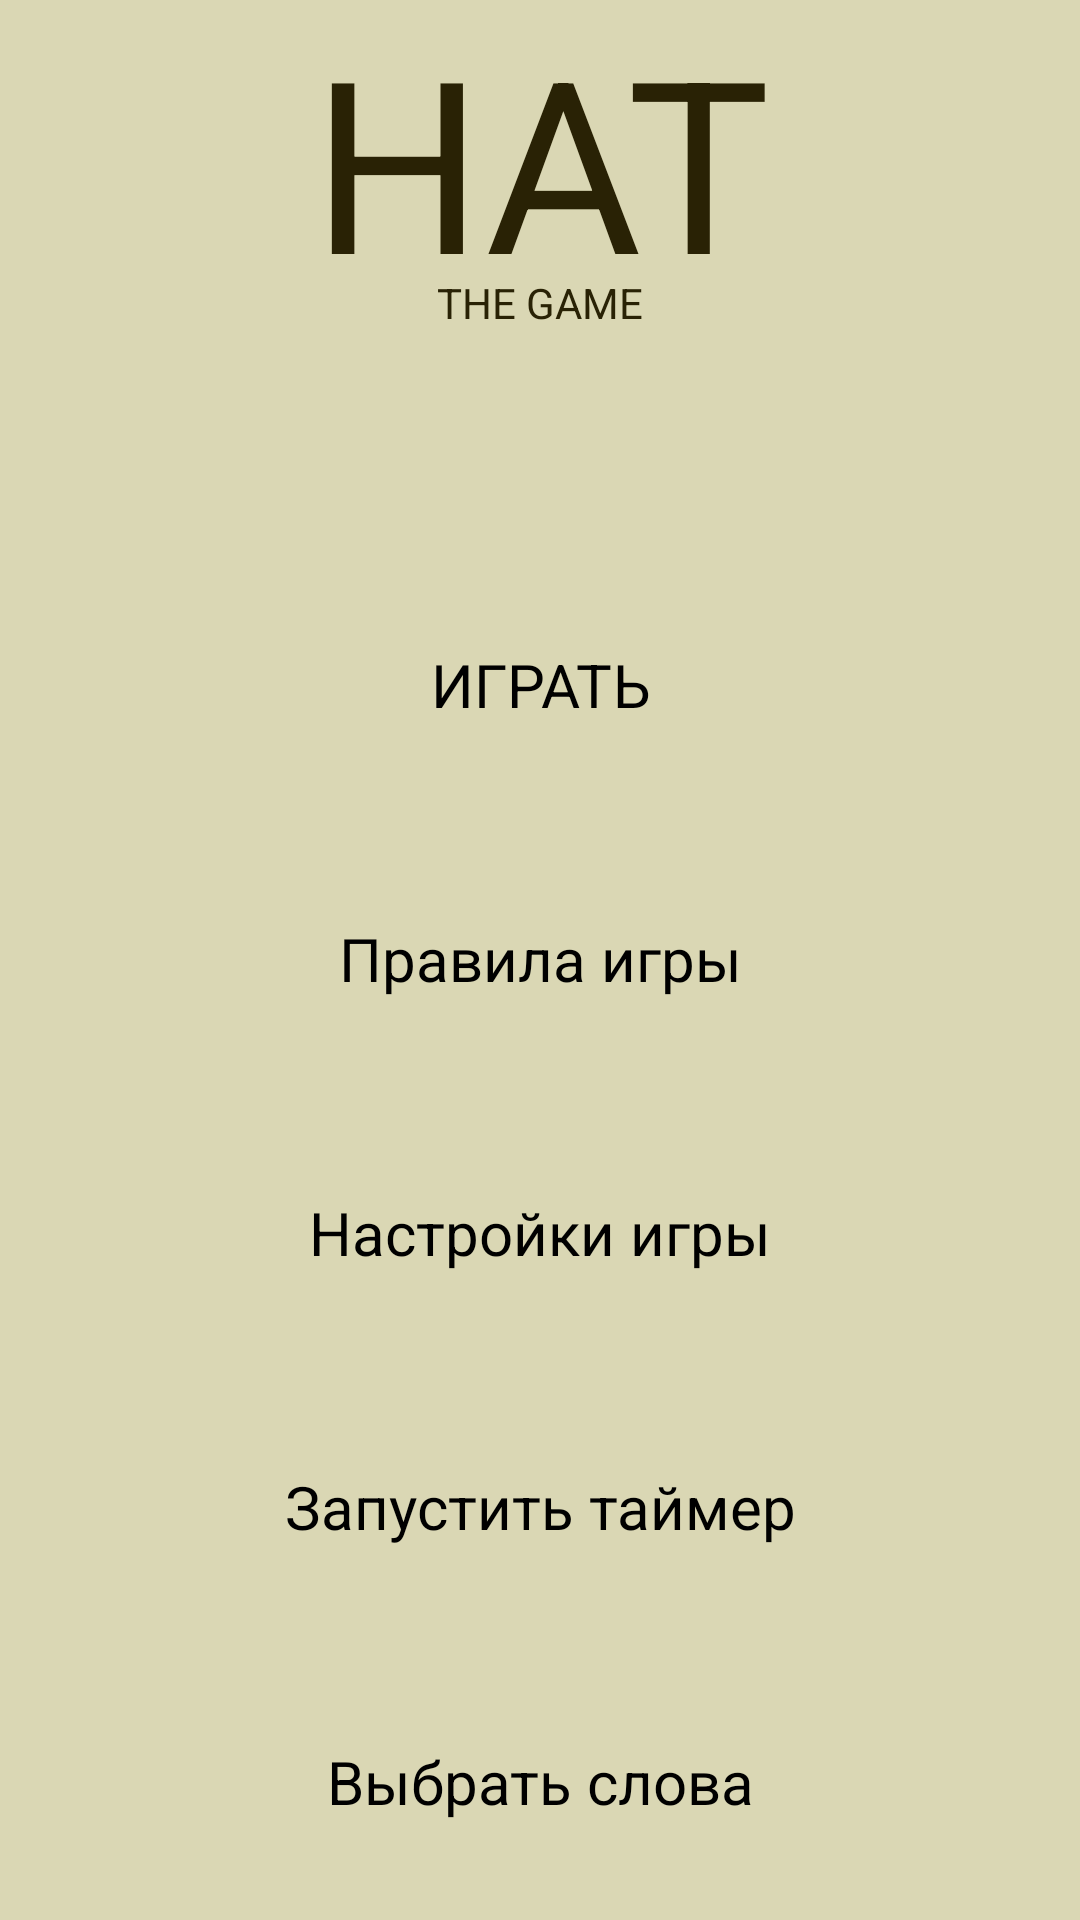

Produce the Android XML layout that renders to this screen, including the resource entries it uses.
<!-- AndroidManifest.xml: application theme Theme.hat -->
<!-- res/layout/mainmenu.xml -->
<?xml version="1.0" encoding="utf-8"?>

    <LinearLayout xmlns:android="http://schemas.android.com/apk/res/android"
        android:id="@+id/LayoutMain"
        style="@style/Theme.hat.NoActionBar"
        android:layout_width="match_parent"
        android:layout_height="match_parent"
        android:orientation="vertical"
        android:weightSum="0.7" >

        <TableRow
            android:id="@+id/tableRow1"
            android:layout_width="match_parent"
            android:layout_height="0dip"
            android:layout_gravity="center"
            android:layout_weight="0.1"
            android:gravity="center" >

            <TextView
                android:id="@+id/TextHat"
                android:layout_width="match_parent"
                android:layout_height="wrap_content"
                android:layout_gravity="bottom"
                android:gravity="center_horizontal"
                android:text="HAT"
                android:textAppearance="?android:attr/textAppearanceLarge"
                android:textSize="80dp" />

        </TableRow>

        <TableRow
            android:id="@+id/tableRow2"
            android:layout_width="match_parent"
            android:layout_height="0dip"
            android:layout_gravity="top"
            android:layout_weight="0.1"
            android:gravity="top" >

            <TextView
                android:id="@+id/TextTheGame"
                android:layout_width="match_parent"
                android:layout_height="wrap_content"
                android:layout_gravity="top"
                android:gravity="center"
                android:text="THE GAME"
                android:textAppearance="?android:attr/textAppearanceSmall" />

        </TableRow>

        <TableRow
            android:id="@+id/tableRow3"
            android:layout_width="match_parent"
            android:layout_height="0dip"
            android:layout_weight="0.1"
            android:gravity="center" >

            <Button
                android:id="@+id/ButGame"
                android:layout_width="wrap_content"
                android:layout_height="wrap_content"
                android:layout_weight="2"
                android:background="@android:color/transparent"
                android:onClick="onClick"
                android:text="ИГРАТЬ"
                android:textSize="20dp" />

        </TableRow>

        <TableRow
            android:id="@+id/tableRow4"
            android:layout_width="fill_parent"
            android:layout_height="0dip"
            android:layout_gravity="center"
            android:layout_weight="0.1"
            android:gravity="center" >

            <Button
                android:id="@+id/ButRules"
                android:layout_width="wrap_content"
                android:layout_height="wrap_content"
                android:layout_weight="2"
                android:background="@android:color/transparent"
                android:onClick="onClick"
                android:text="Правила игры"
                android:textSize="20dp" />

        </TableRow>

        <TableRow
            android:id="@+id/tableRow5"
            android:layout_width="match_parent"
            android:layout_height="0dip"
            android:layout_weight="0.1"
            android:gravity="center" >

            <Button
                android:id="@+id/ButSettings"
                android:layout_width="wrap_content"
                android:layout_height="wrap_content"
                android:layout_weight="2"
                android:background="@android:color/transparent"
                android:onClick="onClick"
                android:text="Настройки игры"
                android:textSize="20dp" />

        </TableRow>

        <TableRow
            android:id="@+id/tableRow6"
            android:layout_width="match_parent"
            android:layout_height="0dip"
            android:layout_weight="0.1"
            android:gravity="center" >

            <Button
                android:id="@+id/ButTimer"
                android:layout_width="fill_parent"
                android:layout_height="wrap_content"
                android:background="@android:color/transparent"
                android:onClick="onClick"
                android:text="Запустить таймер"
                android:textSize="20dp" />

        </TableRow>

        <TableRow
            android:id="@+id/tableRow7"
            android:layout_width="match_parent"
            android:layout_height="0dp"
            android:layout_weight="0.1"
            android:gravity="center" >

            <Button
                android:id="@+id/ButWords"
                android:layout_width="wrap_content"
                android:layout_height="wrap_content"
                android:layout_weight="2"
                android:background="@android:color/transparent"
                android:onClick="onClick"
                android:text="Выбрать слова"
                android:textSize="20dp" />
            
        </TableRow>

    </LinearLayout>
<!-- resources referenced by this layout -->
<resources>
  <style name="Theme.hat.NoActionBar" parent="@style/Theme.hat">
          <item name="android:windowActionBar">false</item>
          
      </style>
  <!-- drawable selectable_background_hat (drawable) -->
  <?xml version="1.0" encoding="utf-8"?>
  <selector xmlns:android="http://schemas.android.com/apk/res/android"
          android:exitFadeDuration="@android:integer/config_mediumAnimTime" >
      <item android:state_pressed="false" android:state_focused="true" android:drawable="@drawable/list_focused_hat" />
      <item android:state_pressed="true" android:drawable="@drawable/pressed_background_hat" />
      <item android:drawable="@android:color/transparent" />
  </selector>
  <style name="hat_PopupMenu" parent="@android:style/Widget.Holo.Light.ListPopupWindow">
          <item name="android:popupBackground">@drawable/menu_dropdown_panel_hat</item>	
      </style>
  <style name="hat_DropDownListView" parent="@android:style/Widget.Holo.Light.ListView.DropDown">
          <item name="android:listSelector">@drawable/selectable_background_hat</item>
      </style>
  <style name="hat_ActionBarTabStyle" parent="@android:style/Widget.Holo.Light.ActionBar.TabView">
          <item name="android:background">@drawable/tab_indicator_ab_hat</item>
      </style>
  <style name="hat_DropDownNav" parent="@android:style/Widget.Holo.Light.Spinner">
          <item name="android:background">@drawable/spinner_background_ab_hat</item>
          <item name="android:popupBackground">@drawable/menu_dropdown_panel_hat</item>
          <item name="android:dropDownSelector">@drawable/selectable_background_hat</item>
      </style>
  <style name="hat_solid_ActionBar" parent="@android:style/Widget.Holo.Light.ActionBar.Solid">
          <item name="android:background">@drawable/ab_solid_hat</item>
          <item name="android:backgroundStacked">@drawable/ab_stacked_solid_hat</item>
          <item name="android:backgroundSplit">@drawable/ab_bottom_solid_hat</item>
          <item name="android:progressBarStyle">@style/hat_ProgressBar</item>
      </style>
  <style name="Buttonhat" parent="android:Widget.Button">
  	  	<item name="android:background">@drawable/btn_default_holo_light</item>
  	  	<item name="android:minHeight">48dip</item>
  	  	<item name="android:minWidth">64dip</item>
  	  	<item name="android:textColor">#000000</item>
    	</style>
  <style name="ImageButtonhat" parent="android:Widget.ImageButton">
  	  	<item name="android:background">@drawable/btn_default_holo_light</item>
    	</style>
  <style name="EditTexthat" parent="android:Widget.EditText">
  	  	<item name="android:background">@drawable/edit_text_holo_light</item>
  	  	<item name="android:textColor">#000000</item>
    	</style>
  <color name="HatAppBackColor">#dad7b4</color>
  <!-- drawable pressed_background_hat (drawable) -->
  <?xml version="1.0" encoding="utf-8"?>
  <shape xmlns:android="http://schemas.android.com/apk/res/android" android:shape="rectangle">
      <solid android:color="@color/pressed_hat" />
  </shape>
  <!-- drawable spinner_background_ab_hat (drawable) -->
  <?xml version="1.0" encoding="utf-8"?>
  <selector xmlns:android="http://schemas.android.com/apk/res/android">
      <item android:state_enabled="false"
          android:drawable="@drawable/spinner_ab_disabled_hat" />
      <item android:state_pressed="true"
          android:drawable="@drawable/spinner_ab_pressed_hat" />
      <item android:state_pressed="false" android:state_focused="true"
          android:drawable="@drawable/spinner_ab_focused_hat" />
      <item android:drawable="@drawable/spinner_ab_default_hat" />
  </selector>
  <style name="hat_ProgressBar" parent="@android:style/Widget.Holo.Light.ProgressBar.Horizontal">
          <item name="android:progressDrawable">@drawable/progress_horizontal_hat</item>
      </style>
  <color name="pressed_hat">#CC292205</color>
</resources>
